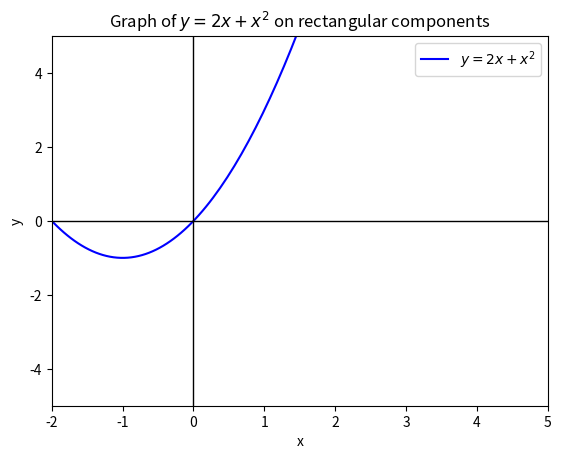

The matplotlib source for this figure:
import matplotlib.pyplot as plt
import numpy as np
x = np.linspace(-10, 10, 400)
y = 2 * x + x ** 2

# Plot the graph
plt.plot(x, y, label=r'$y = 2x + x^2$', color='b')
plt.title("Graph of $y= 2x + x^2$ on rectangular components")
plt.xlabel("x")
plt.ylabel("y")
plt.axvline(0, color='black', linewidth=1)
plt.axhline(0, color='black', linewidth=1)
plt.xlim([-2, 5])
plt.ylim([-5, 5])
plt.legend()
plt.show()